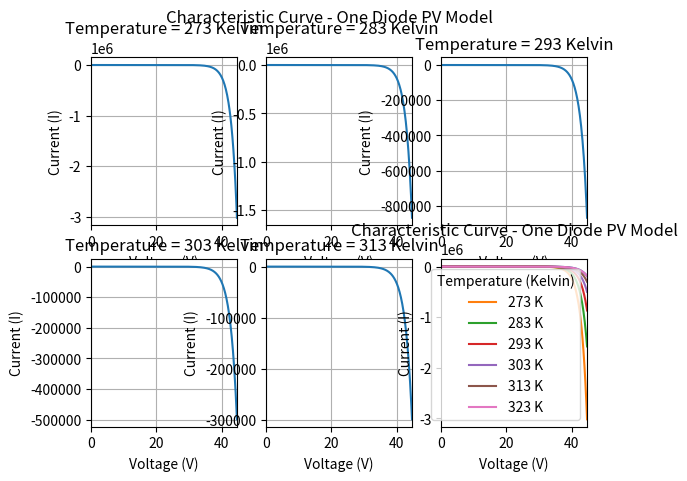

Recreate this plot in Python.
# Created by: Sanket Patadiya
# [redacted]
# email: [email redacted]
# Dissertation Project: TLBO Algorithm based Analysis of Single-Diode Photovoltaic Model
 
# GitHub Repository: <https://github.com/sanket-03/Algorithmic-Analysis-of-One-Diode-PV-Model>

# Import required python modules and libraries
import random 
import numpy as np
import math

# The One Diode PV Model
    # equations 
        # I 	= I_ph - I_d - I_Rsh                                    
        # I_d	= I_0 * (np.exp((q*(V + (I * R_s)))/(m*k*Temp)) -1) ; Here I_d is `Diode Current`
        # I_Rsh = (V + (I * R_s)) / (R_sh) ; Here I_Rsh is `Shunt Current`

    # constants
        # q     - Electron charge magnitude [q = e = 1.6e-19]
        # k     - Boltmann constant         [k = 1.38e-23]
        # m     - Diode ideality factor     
        # R_s   - Series Resistance         
        # R_sh  - Shunt Resistance
        # I_0   - Saturation Current 
    
    # parameters
        # Temp  - Temperature 
        # I_ph  - Photonic Current / Illumination 

    # variables
        # I - Load Current
        # V - Load Voltage

# Methodology

'''
    Here, We have considered a resistive load (R_l) being offered at the receiving end of the One-Diode model.
    So, we can write V = I * R_l.
    By this way we can convert this problem into one variable problem.
'''

# Constants
q 	    = 1.6e-19
k 	    = 1.380649e-23
m 	    = 1.3
R_s 	= 0.058
R_sh 	= 209.865
V_oc    = 44.71     # Open Circuit Voltage
I_sc    = 8.947     # Short Circuit Current
n       = V_oc/0.7  # Number of cells in series

# Array Initiation
Voltage = []
Current = []
Power = []


Temp = 273

for _ in range(6):      # Iterating for 6 different Temperature values (273 K, 283 K, 293 K, 303 K, 313 K, 323 K)
    
    V_T	= (k*(Temp + 273.15))/q     # V_T is Thermal Voltage, it is a constant quantity for particular Temperature

    current = []
    voltage = []
    power = []

    V = 0   # Initialising Loop (from V = 0 it will vary till V = Open circuit voltage value i.e. V_oc)
    while V <= V_oc:

        voltage.append(V)
        I_0     = (((R_s + R_sh)*I_sc) - V_oc) / (R_sh * np.exp((V_oc)/(m*n*V_T)))     # Saturation Current
        I_ph    = I_sc * ((R_sh + R_s)/ R_sh)                                          # Photonic Current

        # V = I * R_l and R_l = 1 
        I_d     = I_0 *(np.exp((q*(V + (V*R_s)))/(n*m*k*Temp)) - 1)                             # Diode Current
        I_Rsh   = (V + (V*R_s)) / (R_sh)
        I       = I_ph - I_d - I_Rsh

        current.append(I)
        power.append(abs(I*V))
        V += 0.1

    Current.append(current) 
    Voltage.append(voltage)
    Power.append(power)
    Temp += 10
    

# importing pyplot package from matplotlib for plotting curve

import matplotlib.pyplot as plt

for i in range(6):
    plt.subplot(2, 3, i+1)
    plt.plot(Voltage[i], Current[i])
    plt.title(f"Temperature = {(i*10)+273} Kelvin")
    plt.xlabel("Voltage (V)")
    plt.ylabel("Current (I)")
    plt.xlim(0, 44.71)
    plt.grid()

plt.suptitle("Characteristic Curve - One Diode PV Model ")
plt.show()

for i in range(6):
    plt.plot(Voltage[i], Current[i], label = f"{i*10 + 273} K" )
    plt.title(f"Characteristic Curve - One Diode PV Model")
    plt.xlabel("Voltage (V)")
    plt.ylabel("Current (I)")
    plt.xlim(0, 44.71)

plt.legend(title = "Temperature (Kelvin)")
plt.grid()
plt.show()

